Photos from the image-classification dataset "DataNotes" in the GitHub repository Pavan19kumar19/FakeCurrencyDetectionUsingCNN. Its 2 classes are: fake, real.

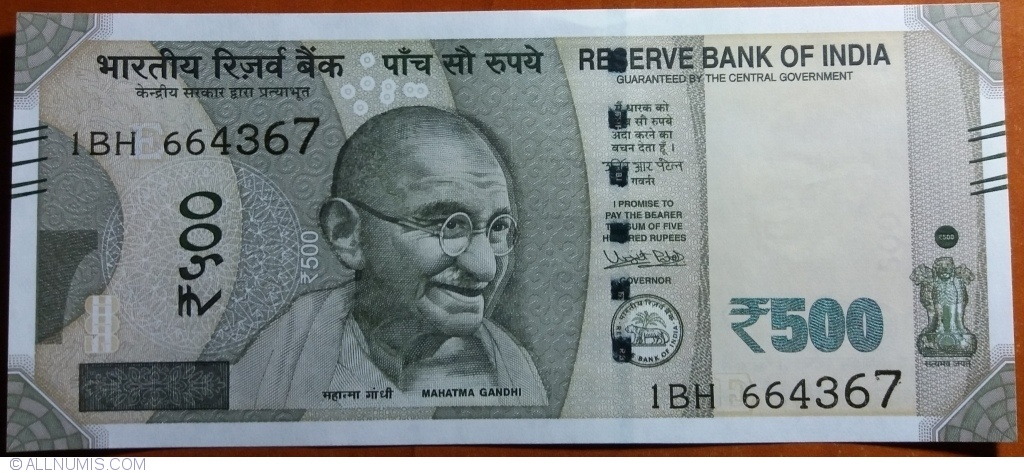
Label: real

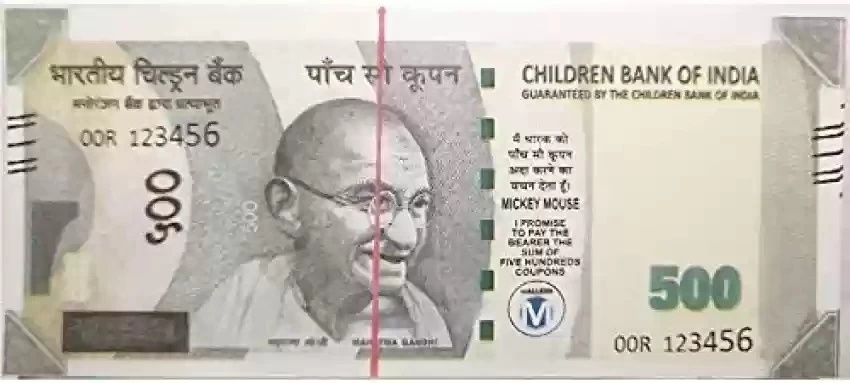
Label: fake

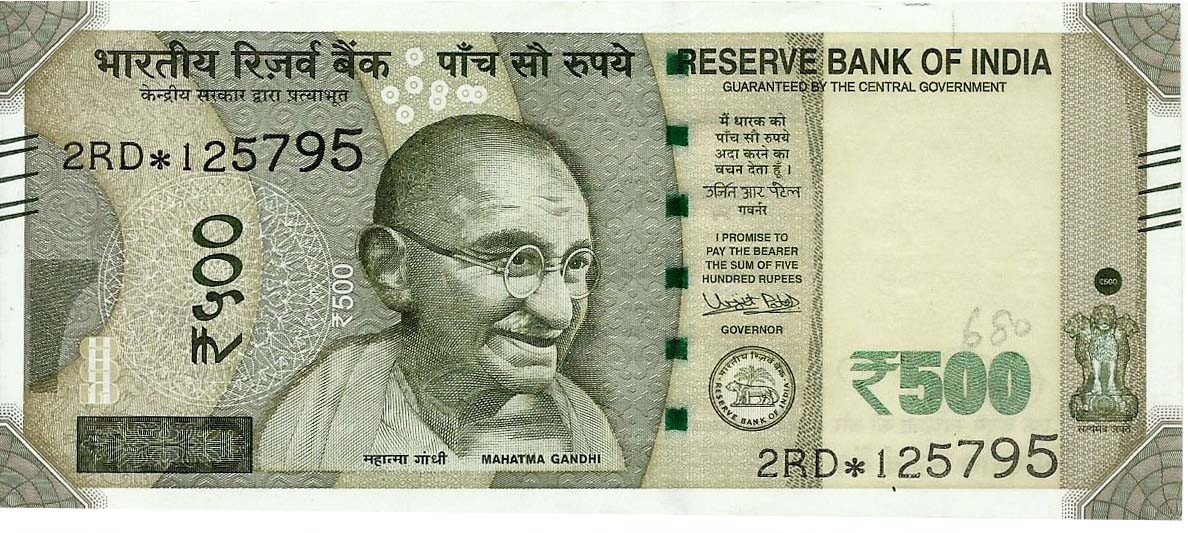
Label: real

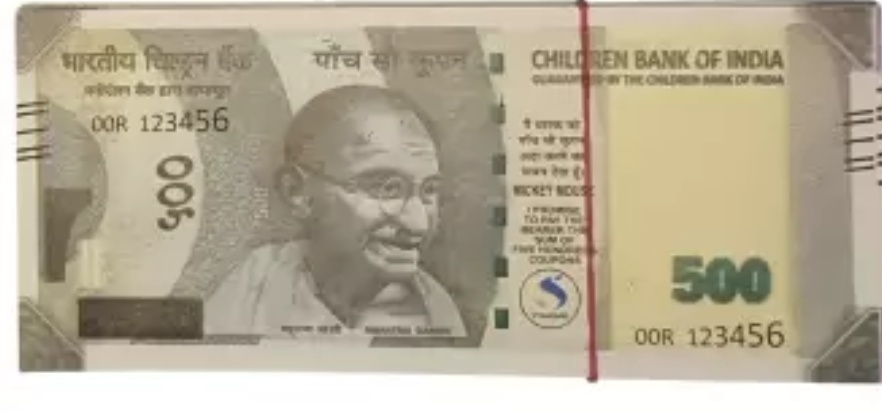
Label: fake

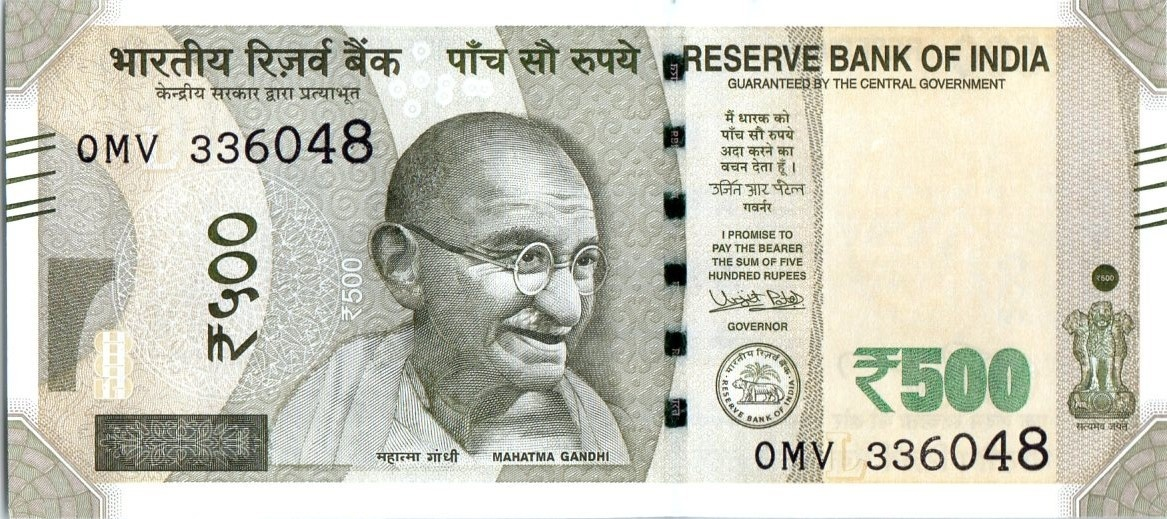
Label: real

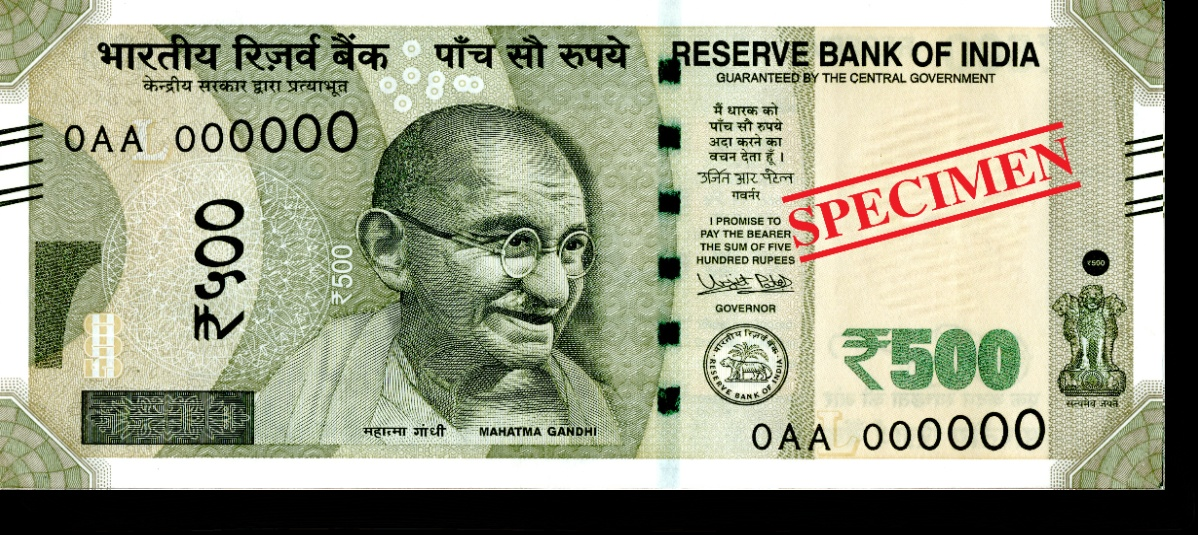
Label: fake
